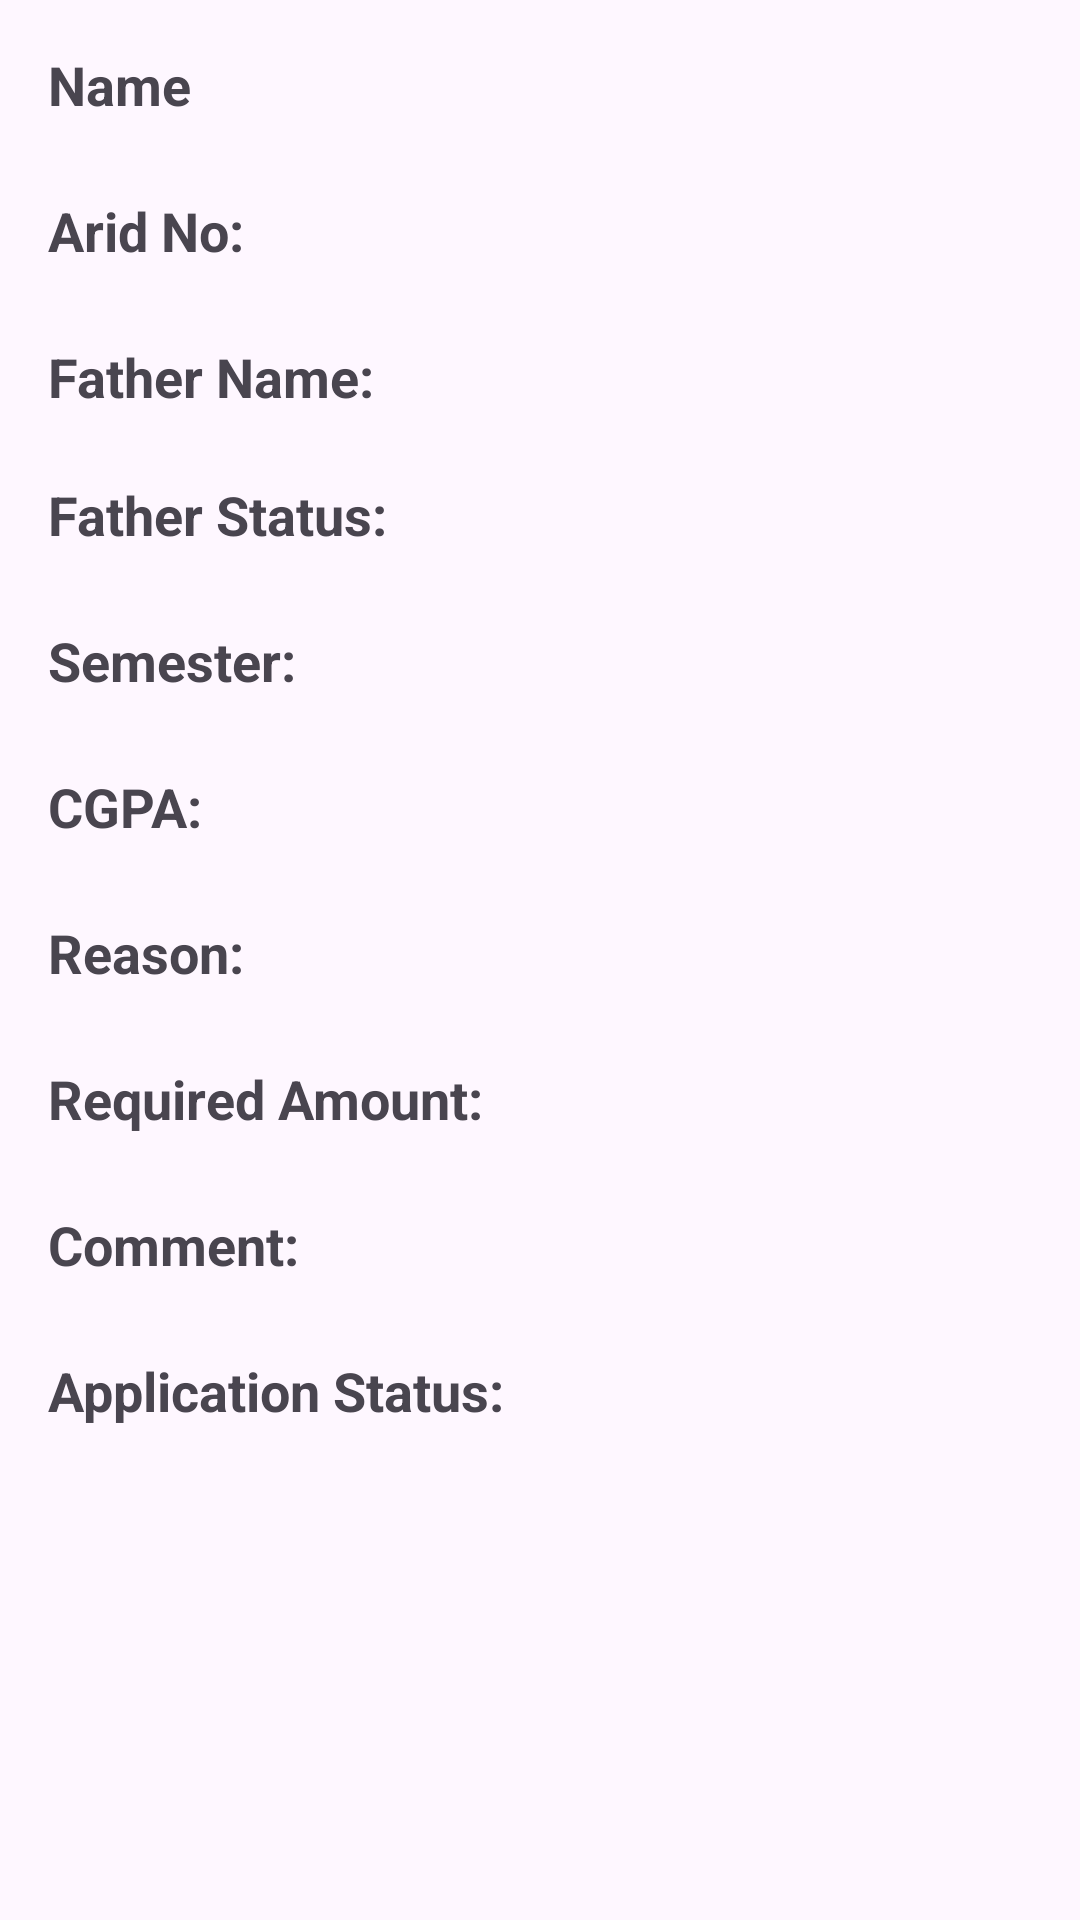

The Android layout XML behind this screen, and the referenced resources:
<!-- AndroidManifest.xml: application theme Theme.Material3.DayNight.NoActionBar -->
<!-- res/layout/activity_need_base_application_details.xml -->
<?xml version="1.0" encoding="utf-8"?>
<LinearLayout xmlns:android="http://schemas.android.com/apk/res/android"
    android:layout_width="match_parent"
    android:id="@+id/main"
    android:layout_height="match_parent"
    android:orientation="vertical"
    android:layout_marginLeft="20dp"
    android:layout_marginRight="20dp"
    android:padding="16dp">

    
    <TextView
        android:layout_width="wrap_content"
        android:layout_height="wrap_content"
        android:text="Name"
        android:textSize="18sp"
        android:textStyle="bold" />

    
    <TextView
        android:id="@+id/detail_name"
        android:layout_width="wrap_content"
        android:layout_height="wrap_content"
        android:textSize="18sp" />

    
    <TextView
        android:layout_width="wrap_content"
        android:layout_height="wrap_content"
        android:text="Arid No:"
        android:textStyle="bold"
        android:textSize="18sp" />

    
    <TextView
        android:id="@+id/detail_arid"
        android:layout_width="wrap_content"
        android:layout_height="wrap_content"
        android:textSize="18sp" />

    
    <TextView
        android:layout_width="wrap_content"
        android:layout_height="wrap_content"
        android:text="Father Name:"
        android:textStyle="bold"
        android:textSize="18sp" />

    
    <TextView
        android:id="@+id/fathername"
        android:layout_width="wrap_content"
        android:layout_height="wrap_content"
        android:textSize="16sp" />

    
    <TextView
        android:layout_width="wrap_content"
        android:layout_height="wrap_content"
        android:text="Father Status:"
        android:textStyle="bold"
        android:textSize="18sp" />

    
    <TextView
        android:id="@+id/fatherstatus"
        android:layout_width="wrap_content"
        android:layout_height="wrap_content"
        android:textSize="18sp" />

    
    <TextView
        android:layout_width="wrap_content"
        android:layout_height="wrap_content"
        android:text="Semester:"
        android:textStyle="bold"
        android:textSize="18sp" />

    
    <TextView
        android:id="@+id/Semester"
        android:layout_width="wrap_content"
        android:layout_height="wrap_content"
        android:textSize="18sp" />

    
    <TextView
        android:layout_width="wrap_content"
        android:layout_height="wrap_content"
        android:text="CGPA:"
        android:textStyle="bold"
        android:textSize="18sp" />

    
    <TextView
        android:id="@+id/Cgpa"
        android:layout_width="wrap_content"
        android:layout_height="wrap_content"
        android:textSize="18sp" />

    
    <TextView
        android:layout_width="wrap_content"
        android:layout_height="wrap_content"
        android:text="Reason:"
        android:textStyle="bold"
        android:textSize="18sp" />

    
    <TextView
        android:id="@+id/reason"
        android:layout_width="wrap_content"
        android:layout_height="wrap_content"
        android:textSize="18sp" />

    
    <TextView
        android:layout_width="wrap_content"
        android:layout_height="wrap_content"
        android:text="Required Amount:"
        android:textStyle="bold"
        android:textSize="18sp" />

    
    <TextView
        android:id="@+id/req_amunt"
        android:layout_width="wrap_content"
        android:layout_height="wrap_content"
        android:textSize="18sp" />

    
    <TextView
        android:layout_width="wrap_content"
        android:layout_height="wrap_content"
        android:text="Comment:"
        android:textStyle="bold"
        android:textSize="18sp" />

    
    <TextView
        android:id="@+id/comment"
        android:layout_width="wrap_content"
        android:layout_height="wrap_content"
        android:textSize="18sp" />


    <TextView
        android:layout_width="wrap_content"
        android:layout_height="wrap_content"
        android:text="Application Status:"
        android:textStyle="bold"
        android:textSize="18sp" />

    
    <TextView
        android:id="@+id/appli_status"
        android:layout_width="wrap_content"
        android:layout_height="wrap_content"
        android:textSize="18sp" />

    
    <androidx.recyclerview.widget.RecyclerView
        android:id="@+id/recyclerViewforimages"
        android:layout_width="match_parent"
        android:layout_height="wrap_content"
        android:layout_marginTop="16dp"
        android:background="@android:color/transparent" />
</LinearLayout>
<!-- resources referenced by this layout -->
<resources>

</resources>
